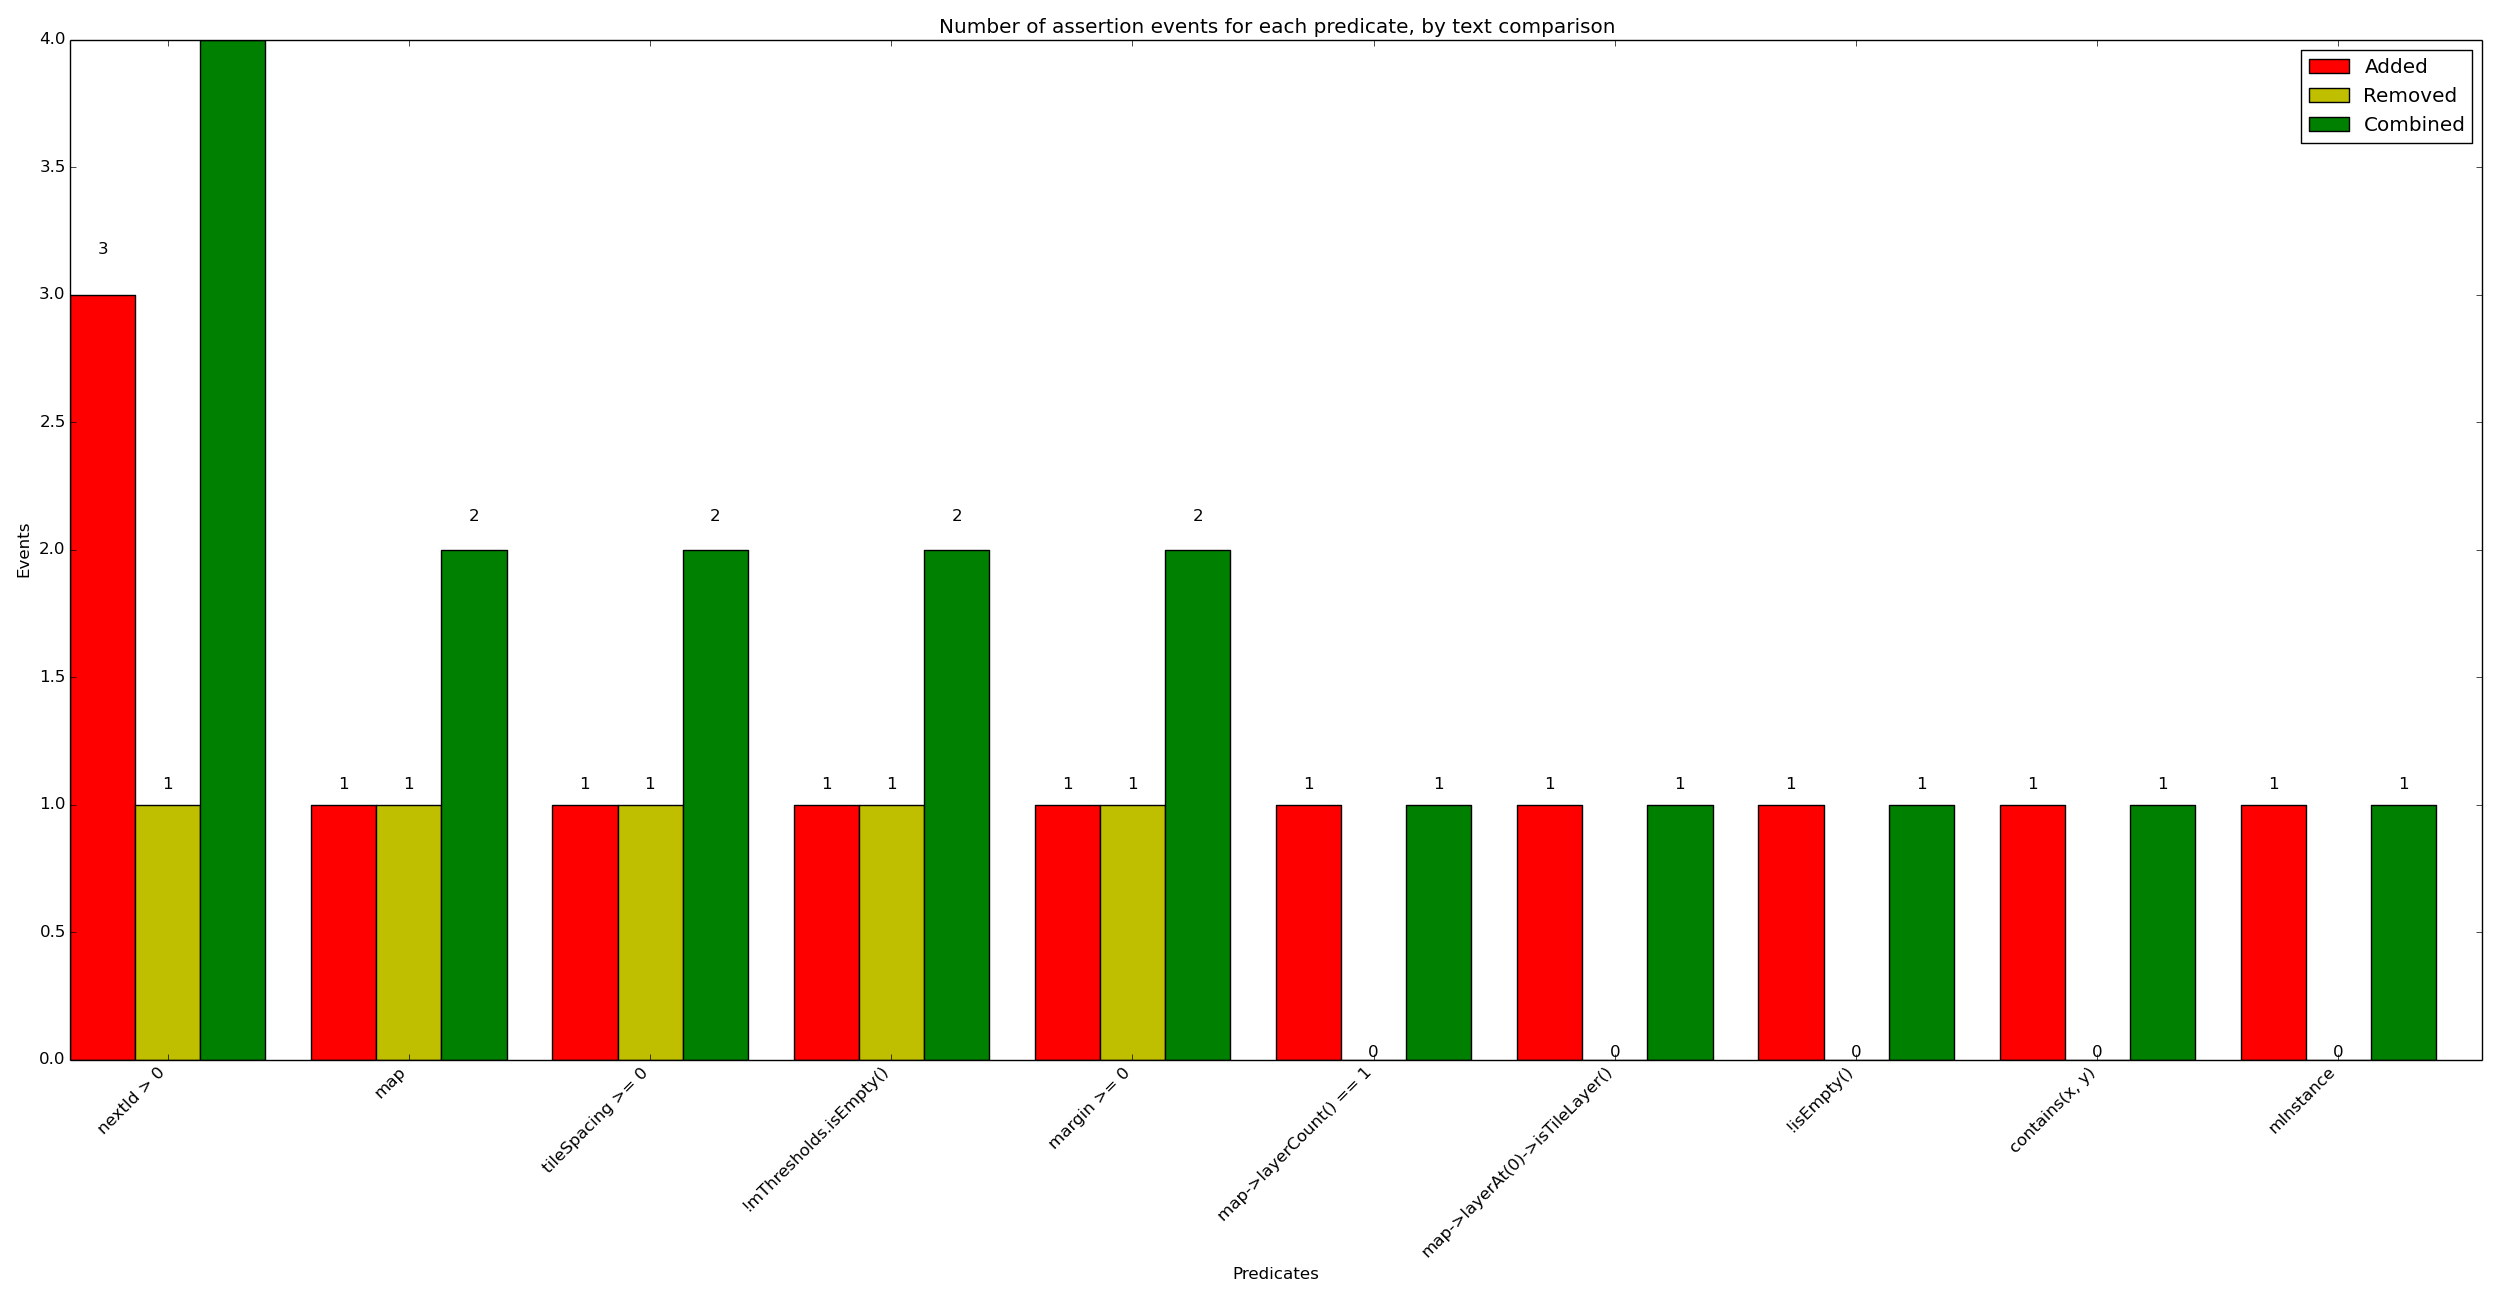

The table this chart was drawn from, first rows:
x_val, y_added, y_removed, y_combined
nextId > 0, 3, 1, 4
map, 1, 1, 2
tileSpacing >= 0, 1, 1, 2
!mThresholds.isEmpty(), 1, 1, 2
margin >= 0, 1, 1, 2
map->layerCount() == 1, 1, 0, 1
map->layerAt(0)->isTileLayer(), 1, 0, 1
!isEmpty(), 1, 0, 1
contains(x, y), 1, 0, 1
mInstance, 1, 0, 1
